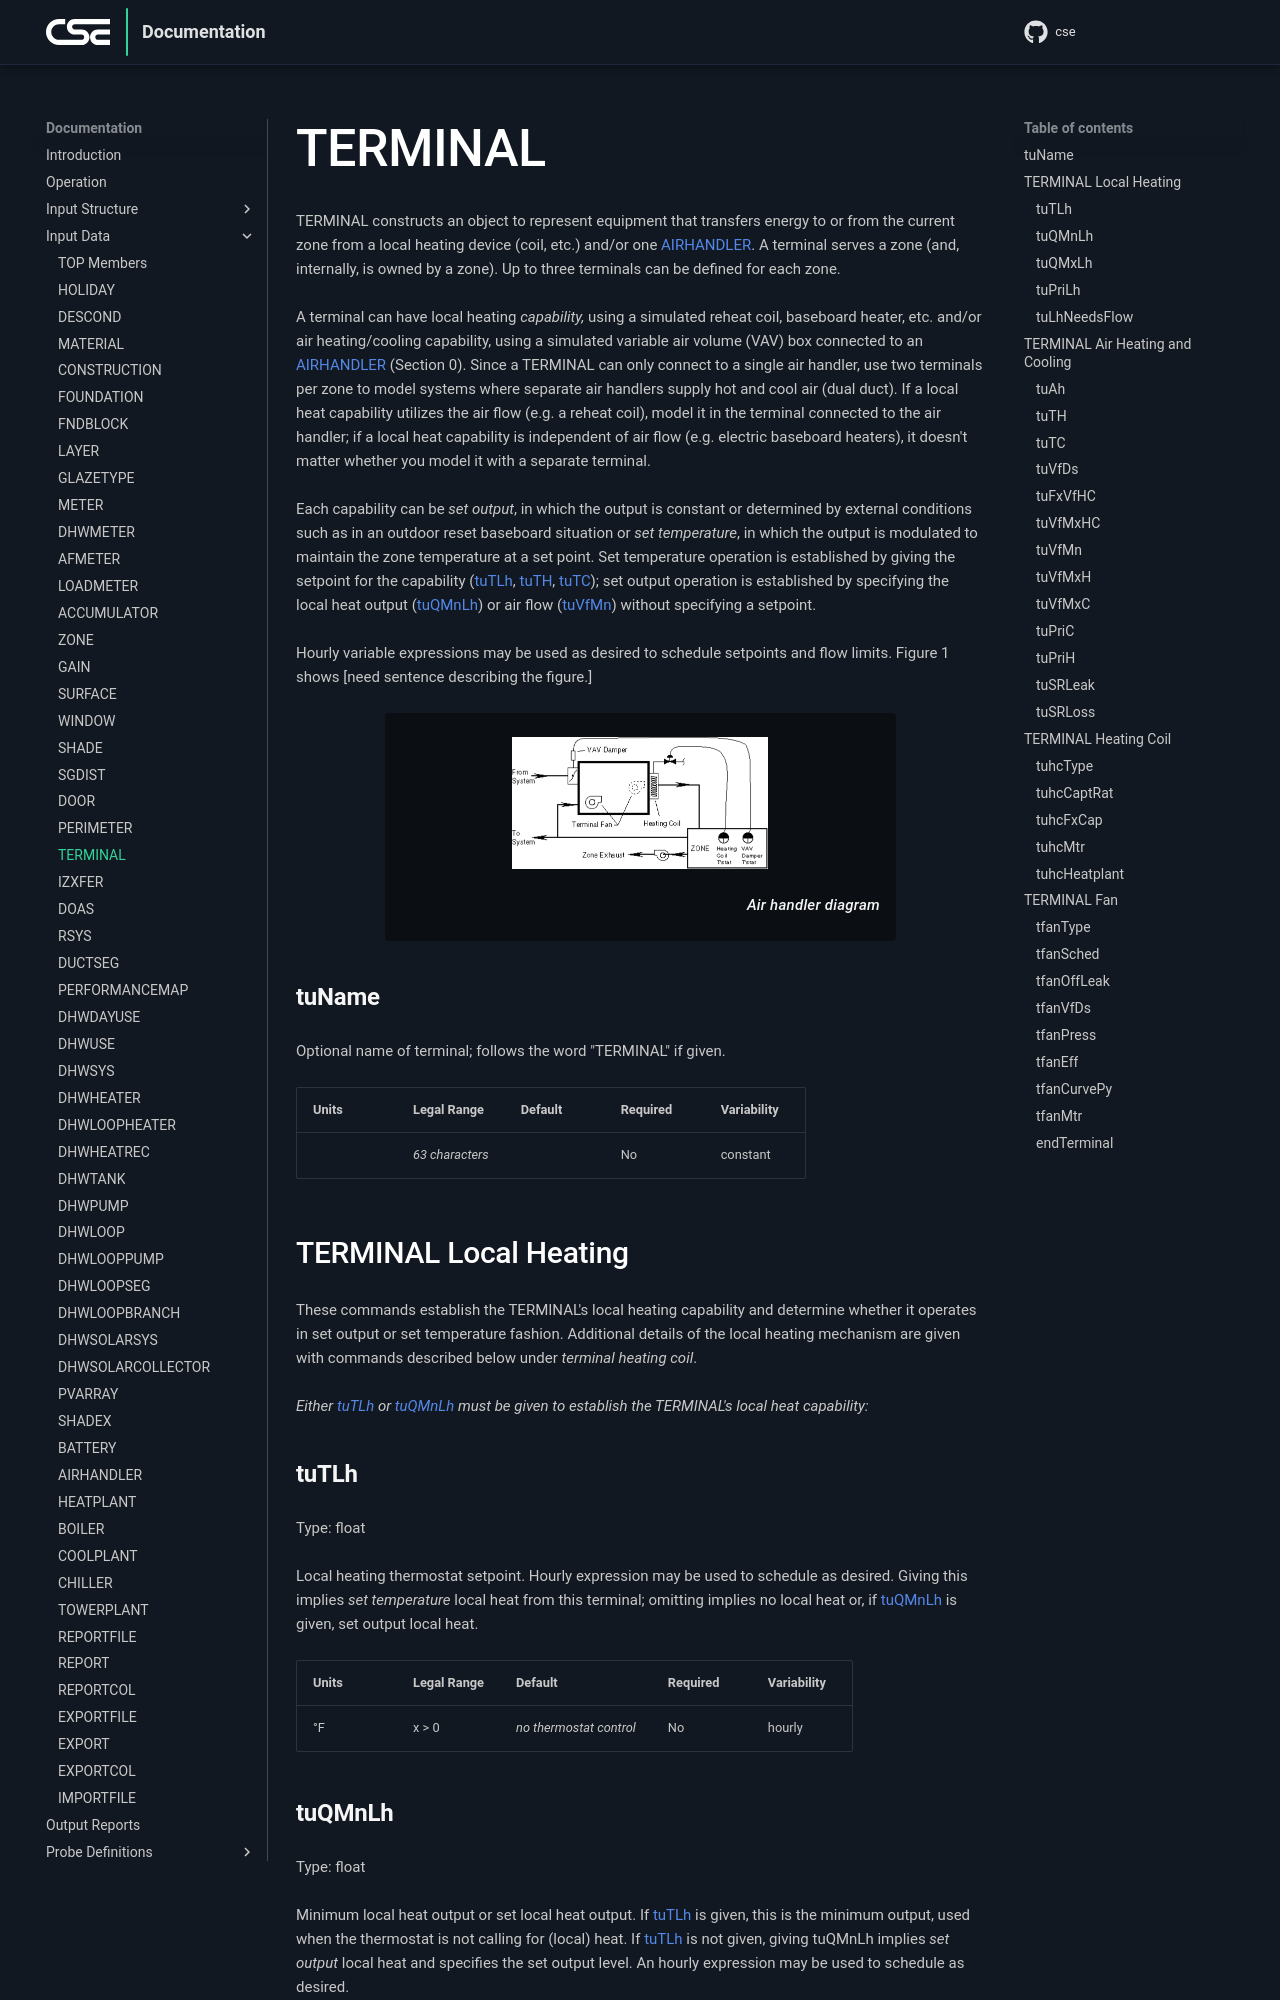

repository: cse-sim/cse · page: input-data/terminal/index.html · generator: mkdocs

# TERMINAL

TERMINAL constructs an object to represent equipment that transfers energy to or from the current zone from a local heating device (coil, etc.) and/or one AIRHANDLER. A terminal serves a zone (and, internally, is owned by a zone). Up to three terminals can be defined for each zone.

A terminal can have local heating *capability,* using a simulated reheat coil, baseboard heater, etc. and/or air heating/cooling capability, using a simulated variable air volume (VAV) box connected to an AIRHANDLER (Section 0). Since a TERMINAL can only connect to a single air handler, use two terminals per zone to model systems where separate air handlers supply hot and cool air (dual duct). If a local heat capability utilizes the air flow (e.g. a reheat coil), model it in the terminal connected to the air handler; if a local heat capability is independent of air flow (e.g. electric baseboard heaters), it doesn't matter whether you model it with a separate terminal.

Each capability can be *set output*, in which the output is constant or determined by external conditions such as in an outdoor reset baseboard situation or *set temperature*, in which the output is modulated to maintain the zone temperature at a set point. Set temperature operation is established by giving the setpoint for the capability (tuTLh, tuTH, tuTC); set output operation is established by specifying the local heat output (tuQMnLh) or air flow (tuVfMn) without specifying a setpoint.

Hourly variable expressions may be used as desired to schedule setpoints and flow limits. Figure 1 shows \[need sentence describing the figure.\]

![Air handler diagram](../assets/images/image1.png)
/// caption
Air handler diagram
///

### tuName

Optional name of terminal; follows the word "TERMINAL" if given.

{{
  member_table({
    "units": "",
    "legal_range": "*63 characters*", 
    "default": "",
    "required": "No",
    "variability": "constant" 
  })
}}

## TERMINAL Local Heating

These commands establish the TERMINAL's local heating capability and determine whether it operates in set output or set temperature fashion. Additional details of the local heating mechanism are given with commands described below under *terminal heating coil*.

*Either tuTLh or tuQMnLh must be given to establish the TERMINAL's local heat capability:*
